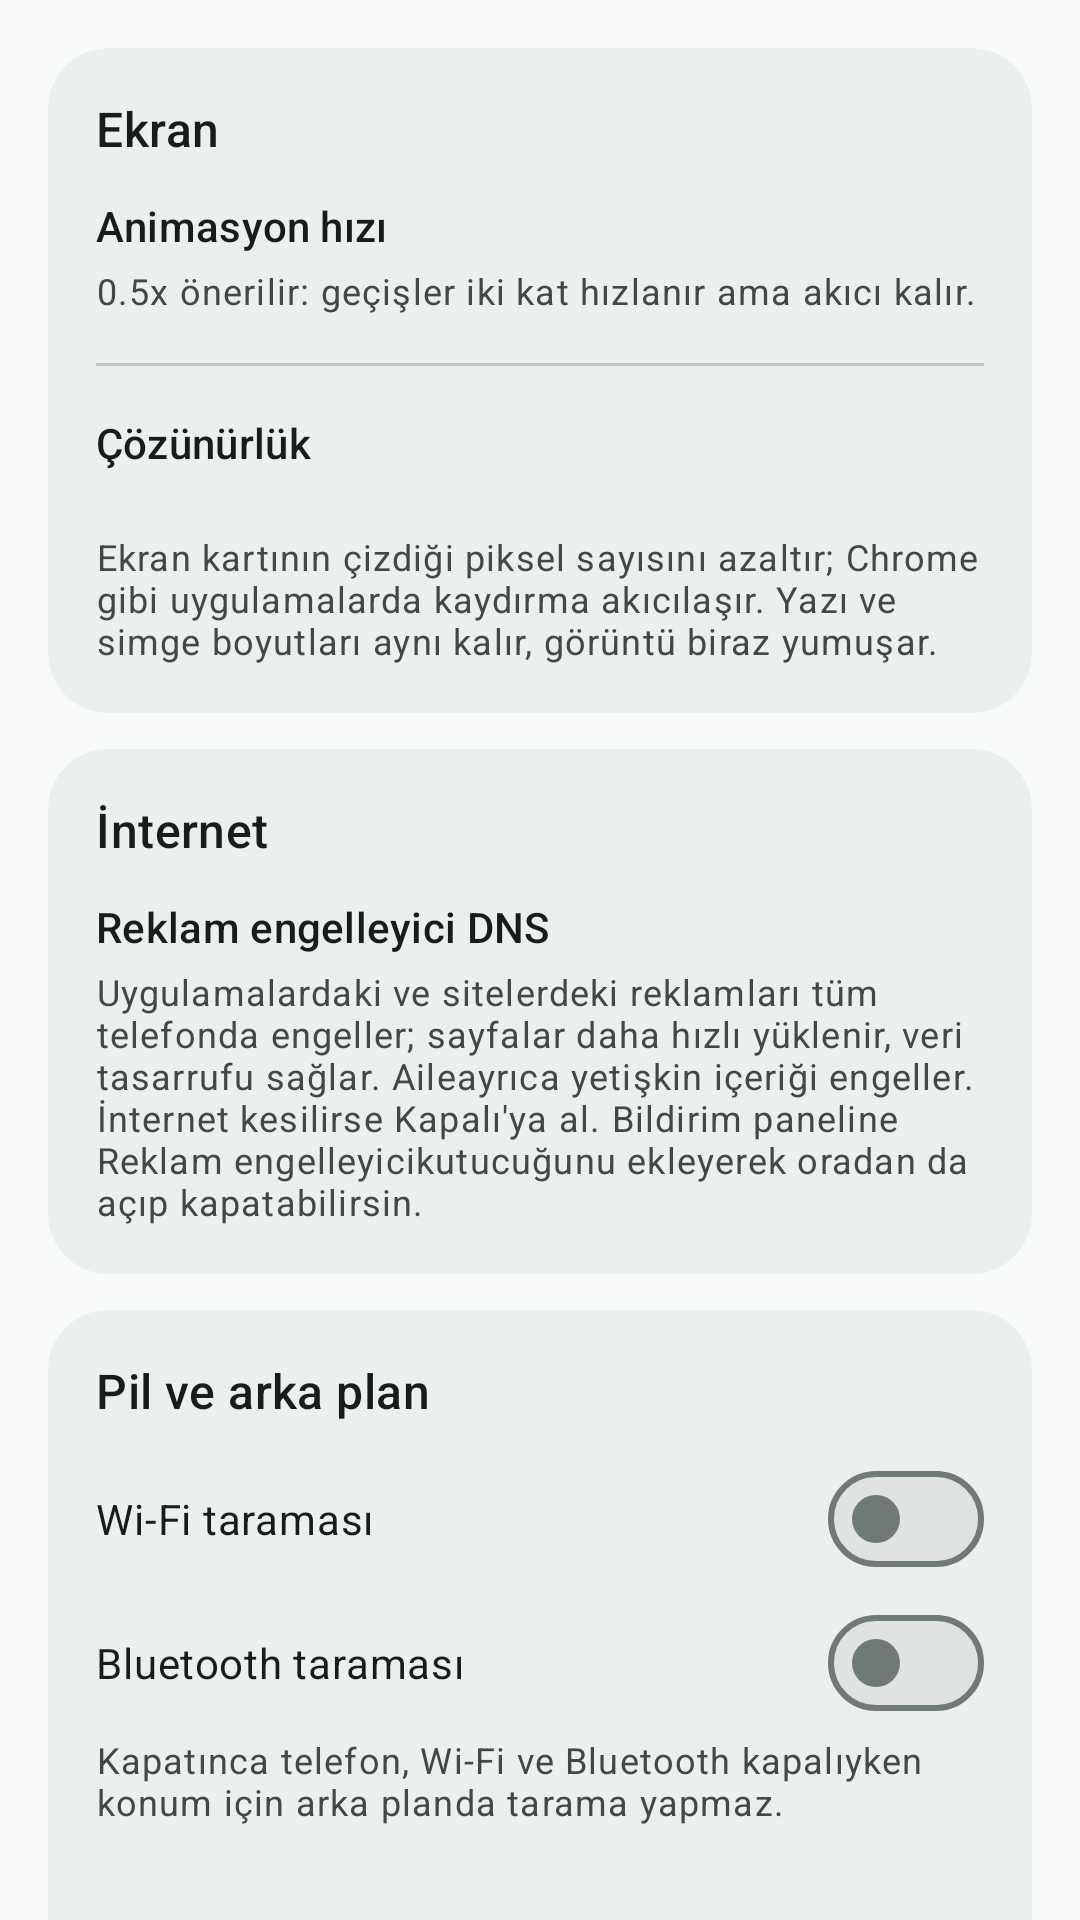

Android layout source for this screen:
<!-- AndroidManifest.xml: application theme AppTheme -->
<!-- res/layout/page_optimize.xml -->
<?xml version="1.0" encoding="utf-8"?>
<androidx.core.widget.NestedScrollView xmlns:android="http://schemas.android.com/apk/res/android"
    xmlns:app="http://schemas.android.com/apk/res-auto"
    android:layout_width="match_parent"
    android:layout_height="match_parent">

    <LinearLayout
        android:layout_width="match_parent"
        android:layout_height="wrap_content"
        android:orientation="vertical"
        android:padding="16dp">

        <com.google.android.material.card.MaterialCardView
            android:id="@+id/shizuku_banner"
            style="@style/Card"
            android:visibility="gone"
            app:cardBackgroundColor="?attr/colorErrorContainer">

            <TextView
                style="@style/Body"
                android:text="@string/shizuku_banner"
                android:textColor="?attr/colorOnErrorContainer" />
        </com.google.android.material.card.MaterialCardView>

        
        <com.google.android.material.card.MaterialCardView style="@style/Card">

            <LinearLayout
                android:layout_width="match_parent"
                android:layout_height="wrap_content"
                android:orientation="vertical">

                <TextView style="@style/CardTitle" android:text="@string/section_display" />

                <TextView
                    style="@style/Label"
                    android:layout_marginTop="12dp"
                    android:text="@string/anim_title" />

                <com.google.android.material.button.MaterialButtonToggleGroup
                    android:id="@+id/anim_group"
                    android:layout_width="match_parent"
                    android:layout_height="wrap_content"
                    android:layout_marginTop="4dp"
                    app:selectionRequired="true"
                    app:singleSelection="true">

                    <Button android:id="@+id/anim_off" style="@style/Toggle" android:text="@string/anim_off" />
                    <Button android:id="@+id/anim_half" style="@style/Toggle" android:text="@string/anim_half" />
                    <Button android:id="@+id/anim_default" style="@style/Toggle" android:text="@string/anim_default" />
                </com.google.android.material.button.MaterialButtonToggleGroup>

                <TextView style="@style/Hint" android:text="@string/anim_hint" />

                <com.google.android.material.divider.MaterialDivider
                    android:layout_width="match_parent"
                    android:layout_height="wrap_content"
                    android:layout_marginVertical="16dp" />

                <TextView style="@style/Label" android:text="@string/res_title" />

                <TextView
                    android:id="@+id/res_current"
                    style="@style/Hint" />

                <com.google.android.material.button.MaterialButtonToggleGroup
                    android:id="@+id/res_group"
                    android:layout_width="match_parent"
                    android:layout_height="wrap_content"
                    android:layout_marginTop="4dp"
                    app:selectionRequired="true"
                    app:singleSelection="true">

                    <Button android:id="@+id/res_100" style="@style/Toggle" android:text="@string/res_original" />
                    <Button android:id="@+id/res_90" style="@style/Toggle" android:text="@string/res_90" />
                    <Button android:id="@+id/res_80" style="@style/Toggle" android:text="@string/res_80" />
                </com.google.android.material.button.MaterialButtonToggleGroup>

                <TextView style="@style/Hint" android:text="@string/res_hint" />
            </LinearLayout>
        </com.google.android.material.card.MaterialCardView>

        
        <com.google.android.material.card.MaterialCardView style="@style/Card">

            <LinearLayout
                android:layout_width="match_parent"
                android:layout_height="wrap_content"
                android:orientation="vertical">

                <TextView style="@style/CardTitle" android:text="@string/section_network" />

                <TextView
                    style="@style/Label"
                    android:layout_marginTop="12dp"
                    android:text="@string/dns_title" />

                <com.google.android.material.button.MaterialButtonToggleGroup
                    android:id="@+id/dns_group"
                    android:layout_width="match_parent"
                    android:layout_height="wrap_content"
                    android:layout_marginTop="4dp"
                    app:selectionRequired="true"
                    app:singleSelection="true">

                    <Button android:id="@+id/dns_off" style="@style/Toggle" android:text="@string/dns_off" />
                    <Button android:id="@+id/dns_adguard" style="@style/Toggle" android:text="@string/dns_adguard" />
                    <Button android:id="@+id/dns_family" style="@style/Toggle" android:text="@string/dns_family" />
                </com.google.android.material.button.MaterialButtonToggleGroup>

                <TextView
                    android:id="@+id/dns_custom"
                    style="@style/Hint"
                    android:text="@string/dns_custom"
                    android:visibility="gone" />

                <TextView style="@style/Hint" android:text="@string/dns_hint" />
            </LinearLayout>
        </com.google.android.material.card.MaterialCardView>

        
        <com.google.android.material.card.MaterialCardView style="@style/Card">

            <LinearLayout
                android:layout_width="match_parent"
                android:layout_height="wrap_content"
                android:orientation="vertical">

                <TextView style="@style/CardTitle" android:text="@string/section_background" />

                <com.google.android.material.materialswitch.MaterialSwitch
                    android:id="@+id/wifi_scan"
                    style="@style/Body"
                    android:layout_marginTop="8dp"
                    android:minHeight="48dp"
                    android:text="@string/wifi_scan" />

                <com.google.android.material.materialswitch.MaterialSwitch
                    android:id="@+id/ble_scan"
                    style="@style/Body"
                    android:minHeight="48dp"
                    android:text="@string/ble_scan" />

                <TextView style="@style/Hint" android:text="@string/scan_hint" />

                <include
                    android:id="@+id/background_row"
                    layout="@layout/item_nav_row" />
            </LinearLayout>
        </com.google.android.material.card.MaterialCardView>

        
        <com.google.android.material.card.MaterialCardView style="@style/Card">

            <LinearLayout
                android:layout_width="match_parent"
                android:layout_height="wrap_content"
                android:orientation="vertical">

                <TextView style="@style/CardTitle" android:text="@string/section_storage" />

                <TextView
                    style="@style/Label"
                    android:layout_marginTop="12dp"
                    android:text="@string/cache_title" />

                <TextView style="@style/Hint" android:text="@string/cache_hint" />

                <LinearLayout
                    android:layout_width="match_parent"
                    android:layout_height="wrap_content"
                    android:layout_marginTop="8dp"
                    android:gravity="center_vertical"
                    android:orientation="horizontal">

                    <Button
                        android:id="@+id/cache_button"
                        style="@style/Widget.Material3.Button.TonalButton"
                        android:layout_width="wrap_content"
                        android:layout_height="wrap_content"
                        android:text="@string/cache_button" />

                    <TextView
                        android:id="@+id/cache_result"
                        style="@style/Label"
                        android:layout_width="0dp"
                        android:layout_weight="1"
                        android:layout_marginStart="12dp"
                        android:textColor="?attr/colorPrimary" />
                </LinearLayout>

                <com.google.android.material.divider.MaterialDivider
                    android:layout_width="match_parent"
                    android:layout_height="wrap_content"
                    android:layout_marginVertical="16dp" />

                <TextView style="@style/Label" android:text="@string/dexopt" />

                <TextView style="@style/Hint" android:text="@string/dexopt_hint" />

                <Button
                    android:id="@+id/dexopt_button"
                    style="@style/Widget.Material3.Button.TonalButton"
                    android:layout_width="wrap_content"
                    android:layout_height="wrap_content"
                    android:layout_marginTop="8dp"
                    android:text="@string/dexopt" />

                <include
                    android:id="@+id/bloat_row"
                    layout="@layout/item_nav_row" />
            </LinearLayout>
        </com.google.android.material.card.MaterialCardView>
    </LinearLayout>
</androidx.core.widget.NestedScrollView>
<!-- res/layout/item_nav_row.xml (included above) -->
<?xml version="1.0" encoding="utf-8"?>
<LinearLayout xmlns:android="http://schemas.android.com/apk/res/android"
    android:layout_width="match_parent"
    android:layout_height="wrap_content"
    android:layout_marginTop="8dp"
    android:background="?attr/selectableItemBackground"
    android:gravity="center_vertical"
    android:minHeight="56dp"
    android:orientation="horizontal"
    android:paddingVertical="8dp">

    <LinearLayout
        android:layout_width="0dp"
        android:layout_height="wrap_content"
        android:layout_weight="1"
        android:orientation="vertical">

        <TextView
            android:id="@+id/nav_title"
            style="@style/Body"
            android:textAppearance="?attr/textAppearanceTitleSmall" />

        <TextView
            android:id="@+id/nav_subtitle"
            style="@style/Hint" />
    </LinearLayout>

    <ImageView
        android:layout_width="24dp"
        android:layout_height="24dp"
        android:importantForAccessibility="no"
        android:src="@drawable/ic_chevron_right"
        android:tint="?attr/colorOnSurfaceVariant" />
</LinearLayout>
<!-- resources referenced by this layout -->
<resources>
  <string name="anim_default">1x</string>
  <string name="anim_half">0.5x</string>
  <string name="anim_hint">0.5x önerilir: geçişler iki kat hızlanır ama akıcı kalır.</string>
  <string name="anim_off">Kapalı</string>
  <string name="anim_title">Animasyon hızı</string>
  <string name="ble_scan">Bluetooth taraması</string>
  <string name="cache_button">Tüm önbelleği temizle</string>
  <string name="cache_hint">Tüm uygulamaların geçici dosyalarını siler. Verilerin, girişlerin ve fotoğrafların silinmez; uygulamalar ilk açılışta biraz yavaş olabilir.</string>
  <string name="cache_title">Önbellek temizliği</string>
  <string name="dexopt">Uygulamaları derle</string>
  <string name="dexopt_hint">Uygulamaları önceden derleyerek açılışlarını hızlandırır. Ayda bir veya çok güncellemeden sonra yap.</string>
  <string name="dns_adguard">AdGuard</string>
  <string name="dns_custom">Şu an başka bir özel DNS ayarlı.</string>
  <string name="dns_family">AdGuard Aile</string>
  <string name="dns_hint">Uygulamalardaki ve sitelerdeki reklamları tüm telefonda engeller; sayfalar daha hızlı yüklenir, veri tasarrufu sağlar. "Aile" ayrıca yetişkin içeriği engeller. İnternet kesilirse Kapalı\'ya al. Bildirim paneline "Reklam engelleyici" kutucuğunu ekleyerek oradan da açıp kapatabilirsin.</string>
  <string name="dns_off">Kapalı</string>
  <string name="dns_title">Reklam engelleyici DNS</string>
  <string name="res_80" formatted="false">%80</string>
  <string name="res_90" formatted="false">%90</string>
  <string name="res_hint">Ekran kartının çizdiği piksel sayısını azaltır; Chrome gibi uygulamalarda kaydırma akıcılaşır. Yazı ve simge boyutları aynı kalır, görüntü biraz yumuşar.</string>
  <string name="res_original">Orijinal</string>
  <string name="res_title">Çözünürlük</string>
  <string name="scan_hint">Kapatınca telefon, Wi-Fi ve Bluetooth kapalıyken konum için arka planda tarama yapmaz.</string>
  <string name="section_background">Pil ve arka plan</string>
  <string name="section_display">Ekran</string>
  <string name="section_network">İnternet</string>
  <string name="section_storage">Depolama ve hız</string>
  <string name="shizuku_banner">Shizuku bağlı değil. Ayarlar görüntülenebilir ama değiştirilemez.</string>
  <string name="wifi_scan">Wi-Fi taraması</string>
  <style name="Body">
          <item name="android:layout_width">match_parent</item>
          <item name="android:layout_height">wrap_content</item>
          <item name="android:textAppearance">?attr/textAppearanceBodyMedium</item>
          <item name="android:textColor">?attr/colorOnSurface</item>
      </style>
  <style name="AppTheme" parent="Base.AppTheme" />
  <color name="primary">#006A60</color>
  <color name="on_primary">#FFFFFF</color>
  <color name="primary_container">#74F8E5</color>
  <color name="on_primary_container">#00201C</color>
  <color name="secondary">#4A635F</color>
  <color name="on_secondary">#FFFFFF</color>
  <color name="secondary_container">#CCE8E2</color>
  <color name="on_secondary_container">#05201C</color>
  <color name="tertiary">#456179</color>
  <color name="tertiary_container">#CCE5FF</color>
  <color name="on_tertiary_container">#001E31</color>
  <color name="error">#BA1A1A</color>
  <color name="error_container">#FFDAD6</color>
  <color name="on_error_container">#410002</color>
  <color name="background">#F7FAF8</color>
  <color name="on_background">#191C1B</color>
  <color name="surface">#F7FAF8</color>
  <color name="on_surface">#191C1B</color>
  <color name="surface_variant">#DAE5E1</color>
  <color name="on_surface_variant">#3F4947</color>
  <color name="outline">#6F7977</color>
  <color name="outline_variant">#BEC9C6</color>
  <color name="surface_container_lowest">#FFFFFF</color>
  <color name="surface_container_low">#F1F5F3</color>
  <color name="surface_container">#EBF0EE</color>
  <color name="surface_container_high">#E5EAE8</color>
  <color name="surface_container_highest">#DFE4E2</color>
</resources>
